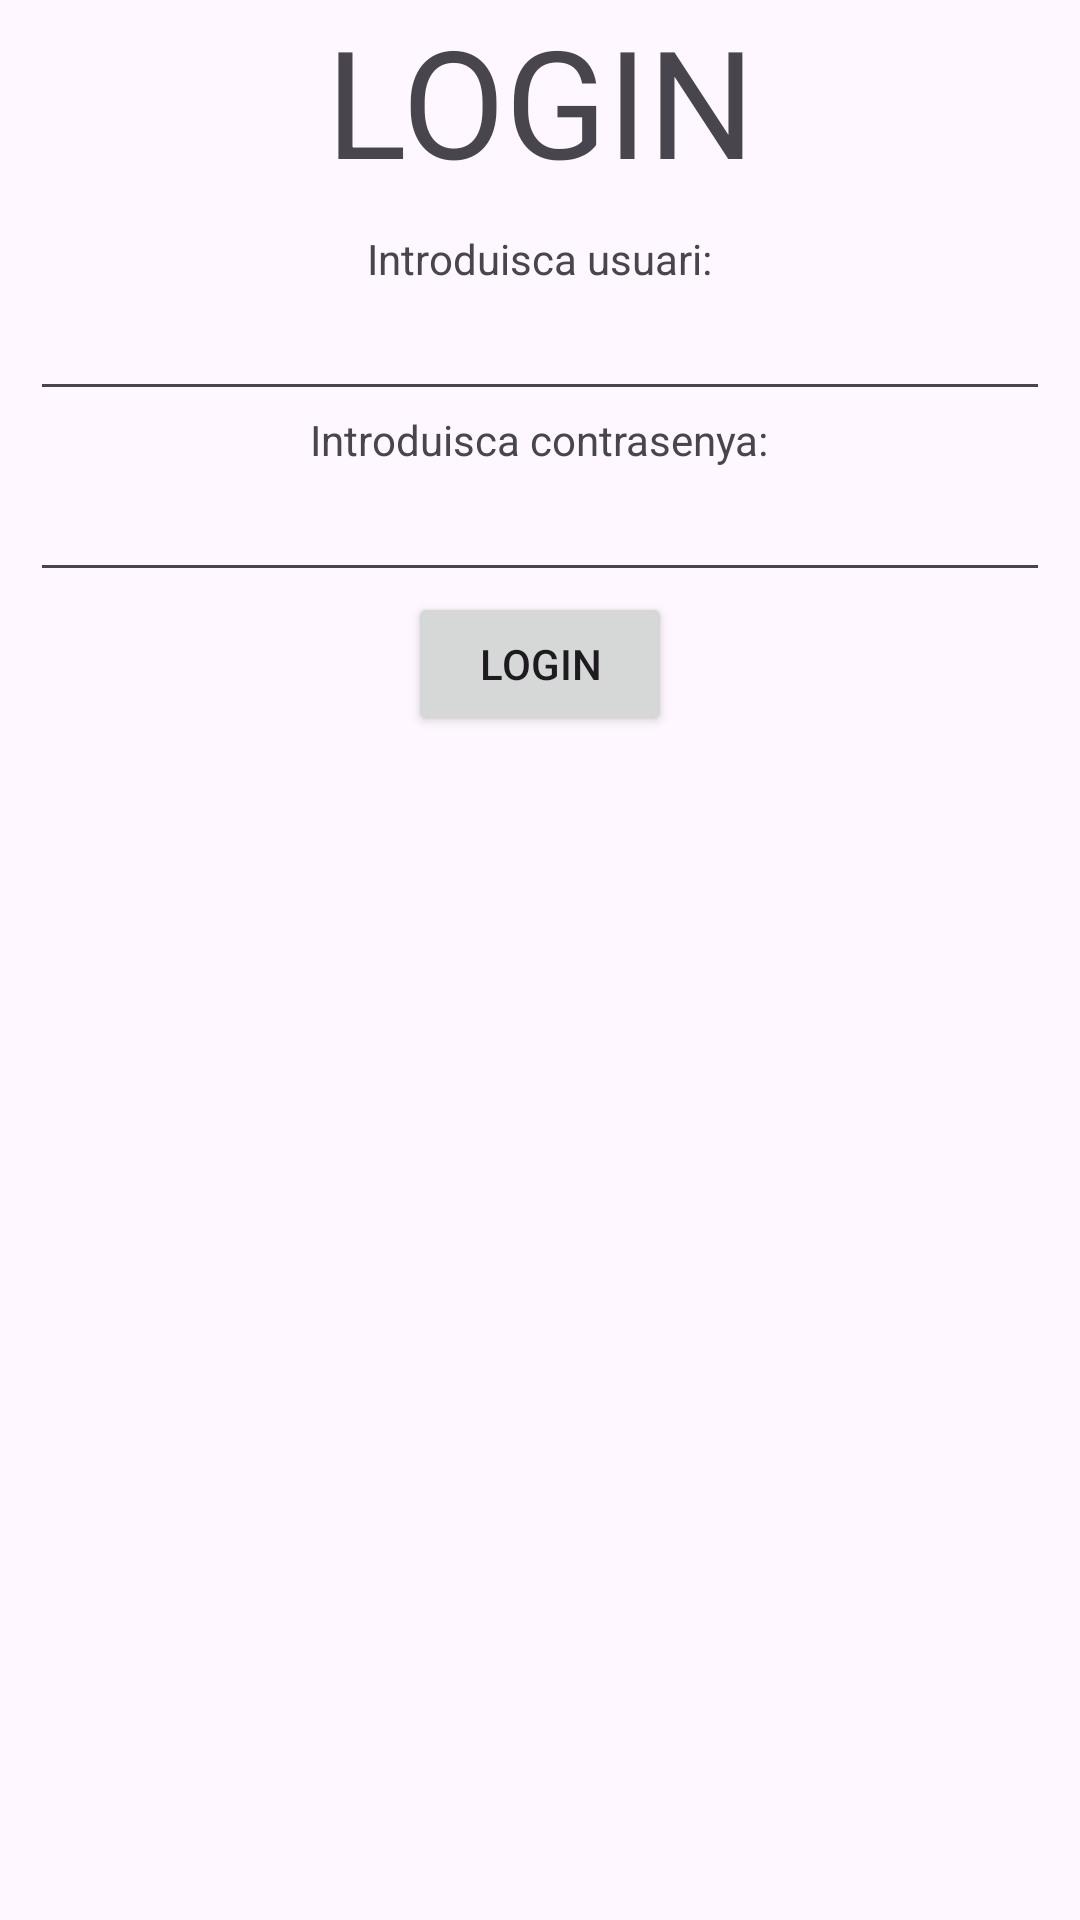

Layout XML and referenced resources for this Android screen:
<!-- AndroidManifest.xml: application theme Theme.M08UF114Login -->
<!-- res/layout/activity_main.xml -->
<?xml version="1.0" encoding="utf-8"?>
<LinearLayout xmlns:android="http://schemas.android.com/apk/res/android"
    android:layout_width="match_parent"
    android:layout_height="match_parent"
    android:orientation="vertical"
    >
    <TextView
        android:id="@+id/TxtVwAnunci"
        android:layout_width="match_parent"
        android:layout_height="wrap_content"
        android:text="LOGIN"
        android:gravity="center_horizontal"
        android:textSize="50dp"
        />
    <LinearLayout
        android:layout_width="match_parent"
        android:layout_height="match_parent"
        android:orientation="vertical"
        android:gravity="top|center"
        android:padding="10dp">
        <TextView
            android:layout_width="wrap_content"
            android:layout_height="wrap_content"
            android:text="Introduisca usuari:"
            />
        <EditText
            android:id="@+id/EdTxtUsername"
            android:layout_width="match_parent"
            android:layout_height="wrap_content"
            />
        <TextView
            android:layout_width="wrap_content"
            android:layout_height="wrap_content"
            android:text="Introduisca contrasenya:"
            />
        <EditText
            android:id="@+id/EdTxtPassword"
            android:layout_width="match_parent"
            android:layout_height="wrap_content"
            android:inputType="textWebPassword"
            />
        <Button
            android:id="@+id/BtnLogin"
            android:layout_width="wrap_content"
            android:layout_height="wrap_content"
            android:text="Login"
            />
    </LinearLayout>


</LinearLayout>
<!-- resources referenced by this layout -->
<resources>
  <style name="Theme.M08UF114Login" parent="Base.Theme.M08UF114Login" />
  <style name="Base.Theme.M08UF114Login" parent="Theme.Material3.DayNight.NoActionBar">
          
          
      </style>
</resources>
